Run: headless pygame with SDL's dummy video driver; simulated clock (each Clock.tick advances the game by its frame time, no real sleeping); random seed 0; keys injected as events and as key.get_pressed() state; no mouse input.
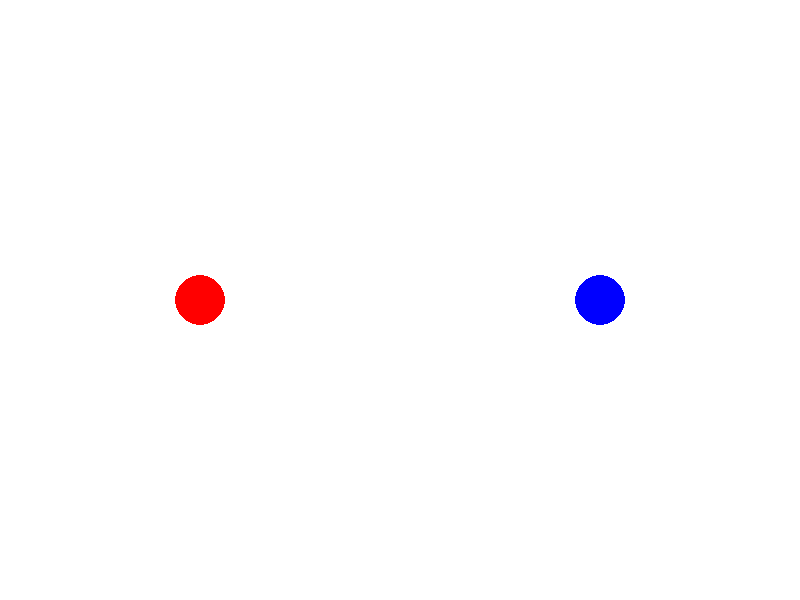
Frame 1 of 4 · flips 1–60 · no input
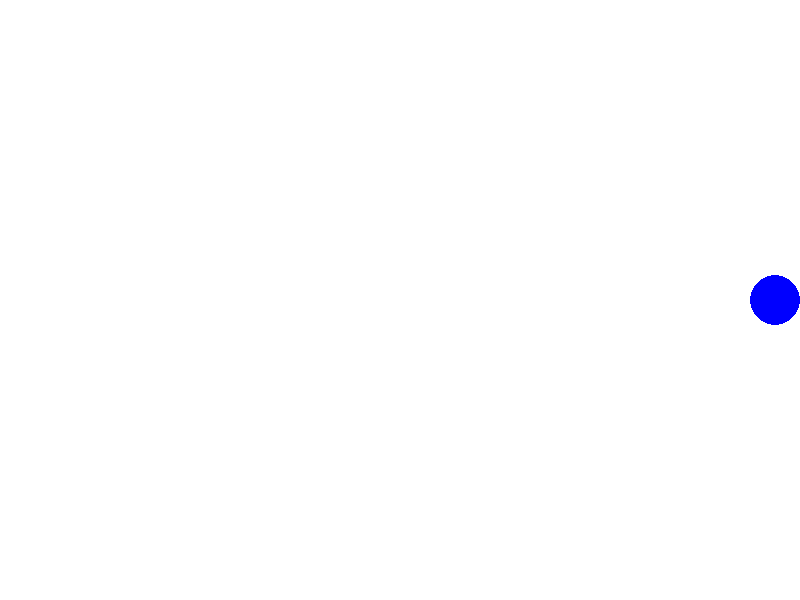
Frame 2 of 4 · flips 61–180 · tapped SPACE, RETURN · held RIGHT (→), D
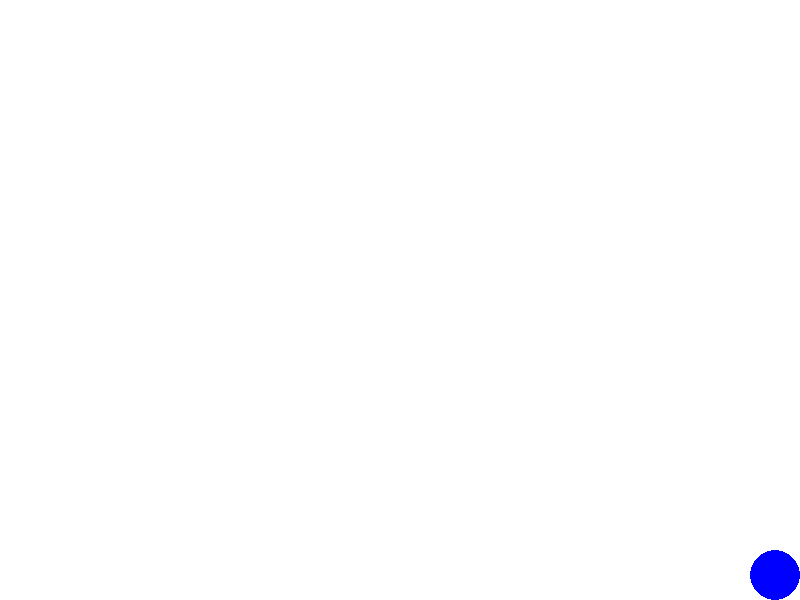
Frame 3 of 4 · flips 181–300 · held DOWN (↓), S
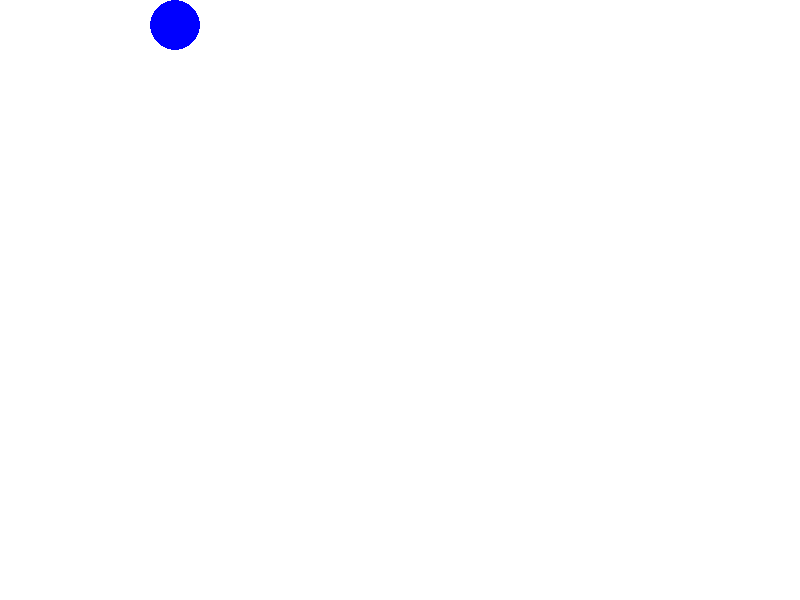
Frame 4 of 4 · flips 301–420 · held LEFT (←), A, UP (↑), W

The pygame program that drew these frames:

import pygame
import sys
import random

# Initialize Pygame
pygame.init()

# Constants
WIDTH, HEIGHT = 800, 600
FPS = 60
WHITE = (255, 255, 255)
RED = (255, 0, 0)
BLUE = (0, 0, 255)
GOAL_WIDTH = 100

# Player class
class Player(pygame.sprite.Sprite):
    def __init__(self, color, x, y):
        super().__init__()
        self.image = pygame.Surface((50, 50), pygame.SRCALPHA)
        pygame.draw.circle(self.image, color, (25, 25), 25)
        self.rect = self.image.get_rect()
        self.rect.center = (x, y)
        self.speed = 5

    def update(self):
        keys = pygame.key.get_pressed()
        if keys[pygame.K_LEFT] and self.rect.left > 0:
            self.rect.x -= self.speed
        if keys[pygame.K_RIGHT] and self.rect.right < WIDTH:
            self.rect.x += self.speed
        if keys[pygame.K_UP] and self.rect.top > 0:
            self.rect.y -= self.speed
        if keys[pygame.K_DOWN] and self.rect.bottom < HEIGHT:
            self.rect.y += self.speed

# Ball class
class Ball(pygame.sprite.Sprite):
    def __init__(self):
        super().__init__()
        self.image = pygame.Surface((20, 20), pygame.SRCALPHA)
        pygame.draw.circle(self.image, WHITE, (10, 10), 10)
        self.rect = self.image.get_rect()
        self.rect.center = (WIDTH // 2, HEIGHT // 2)
        self.speed = 5
        self.direction = random.choice([(1, 1), (-1, 1), (1, -1), (-1, -1)])

    def update(self):
        self.rect.x += self.speed * self.direction[0]
        self.rect.y += self.speed * self.direction[1]

        # Bounce off walls
        if self.rect.left < 0 or self.rect.right > WIDTH:
            self.direction = (-self.direction[0], self.direction[1])
        if self.rect.top < 0 or self.rect.bottom > HEIGHT:
            self.direction = (self.direction[0], -self.direction[1])

# Initialize game window
screen = pygame.display.set_mode((WIDTH, HEIGHT))
pygame.display.set_caption("FIFA Soccer Game")

# Create players and ball
player1 = Player(RED, WIDTH // 4, HEIGHT // 2)
player2 = Player(BLUE, WIDTH * 3 // 4, HEIGHT // 2)
ball = Ball()

# Create sprite groups
all_sprites = pygame.sprite.Group()
all_sprites.add(player1, player2, ball)

# Game loop
clock = pygame.time.Clock()
running = True

while running:
    # Event handling
    for event in pygame.event.get():
        if event.type == pygame.QUIT:
            running = False

    # Update
    all_sprites.update()

    # Check for collisions between players and ball
    if pygame.sprite.collide_rect(player1, ball) or pygame.sprite.collide_rect(player2, ball):
        ball.direction = (-ball.direction[0], -ball.direction[1])

    # Render
    screen.fill(WHITE)
    pygame.draw.line(screen, WHITE, (WIDTH // 2, 0), (WIDTH // 2, HEIGHT), 2)
    pygame.draw.rect(screen, WHITE, (WIDTH // 4 - GOAL_WIDTH // 2, 0, GOAL_WIDTH, HEIGHT), 2)
    pygame.draw.rect(screen, WHITE, (WIDTH * 3 // 4 - GOAL_WIDTH // 2, 0, GOAL_WIDTH, HEIGHT), 2)
    all_sprites.draw(screen)

    # Flip the display
    pygame.display.flip()

    # Cap the frame rate
    clock.tick(FPS)

# Quit Pygame
pygame.quit()
sys.exit()
